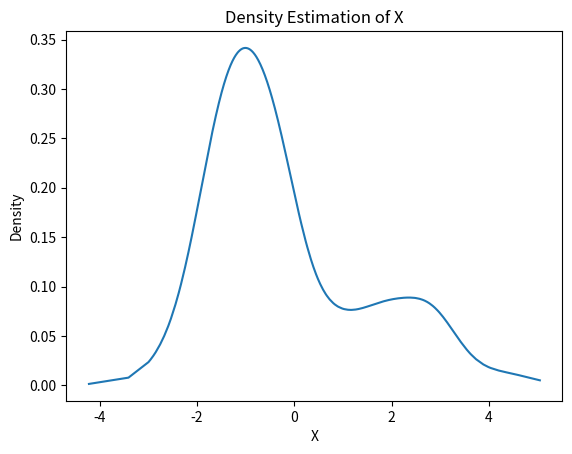
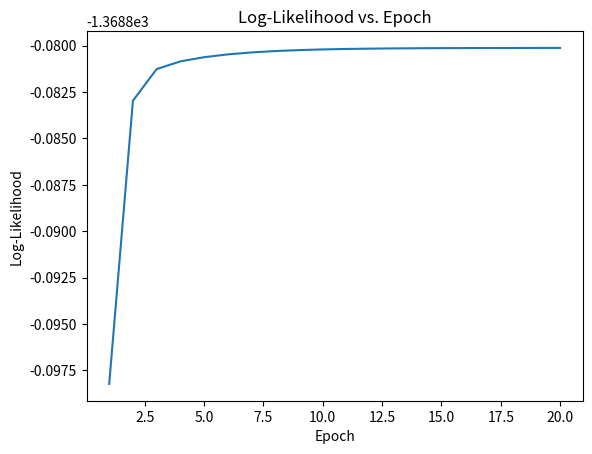
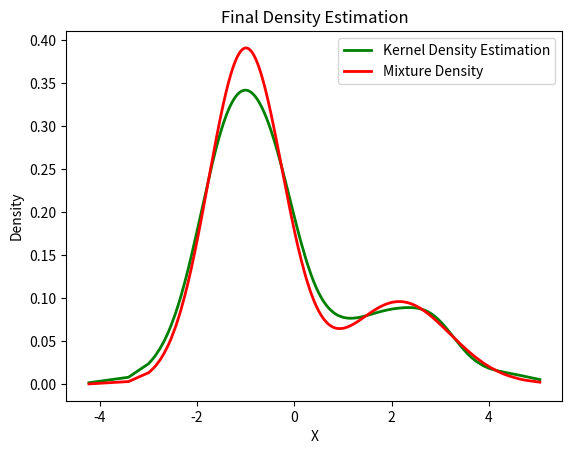

Recreate these plots in Python, in order.
import numpy as np
import matplotlib.pyplot as plt
from scipy.stats import norm, gaussian_kde

mu1, sigma1 = 2, 1
mu2, sigma2 = -1, 0.8
X1 = np.random.normal(mu1, sigma1, size=200)
X2 = np.random.normal(mu2, sigma2, size=600)
X = np.concatenate([X1, X2])

X_sorted_initial = np.sort(X)
plt.plot(X_sorted_initial, gaussian_kde(X_sorted_initial)(X_sorted_initial))
plt.xlabel("X")
plt.ylabel("Density")
plt.title("Density Estimation of X")
plt.show()

mu1_hat, sigma1_hat = np.mean(X1), np.std(X1)
mu2_hat, sigma2_hat = np.mean(X2), np.std(X2)
pi1_hat, pi2_hat = len(X1) / len(X), len(X2) / len(X)

num_epochs = 20
log_likelihoods = []

for epoch in range(num_epochs):
    gamma1 = pi1_hat * norm.pdf(X, mu1_hat, sigma1_hat)
    gamma2 = pi2_hat * norm.pdf(X, mu2_hat, sigma2_hat)
    total = gamma1 + gamma2
    gamma1 /= total
    gamma2 /= total

    mu1_hat = np.sum(gamma1 * X) / np.sum(gamma1)
    mu2_hat = np.sum(gamma2 * X) / np.sum(gamma2)
    sigma1_hat = np.sqrt(np.sum(gamma1 * (X - mu1_hat)**2) / np.sum(gamma1))
    sigma2_hat = np.sqrt(np.sum(gamma2 * (X - mu2_hat)**2) / np.sum(gamma2))
    pi1_hat = np.mean(gamma1)
    pi2_hat = np.mean(gamma2)

    log_likelihood = np.sum(np.log(pi1_hat * norm.pdf(X, mu1_hat, sigma1_hat) + 
                                   pi2_hat * norm.pdf(X, mu2_hat, sigma2_hat)))
    log_likelihoods.append(log_likelihood)

plt.plot(range(1, num_epochs + 1), log_likelihoods)
plt.xlabel("Epoch")
plt.ylabel("Log-Likelihood")
plt.title("Log-Likelihood vs. Epoch")
plt.show()

X_sorted = np.sort(X)
density_estimation = (pi1_hat * norm.pdf(X_sorted, mu1_hat, sigma1_hat) + 
                      pi2_hat * norm.pdf(X_sorted, mu2_hat, sigma2_hat))

plt.plot(X_sorted, gaussian_kde(X_sorted)(X_sorted), color="green", linewidth=2)
plt.plot(X_sorted, density_estimation, color="red", linewidth=2)
plt.xlabel("X")
plt.ylabel("Density")
plt.title("Final Density Estimation")
plt.legend(["Kernel Density Estimation", "Mixture Density"])
plt.show()
